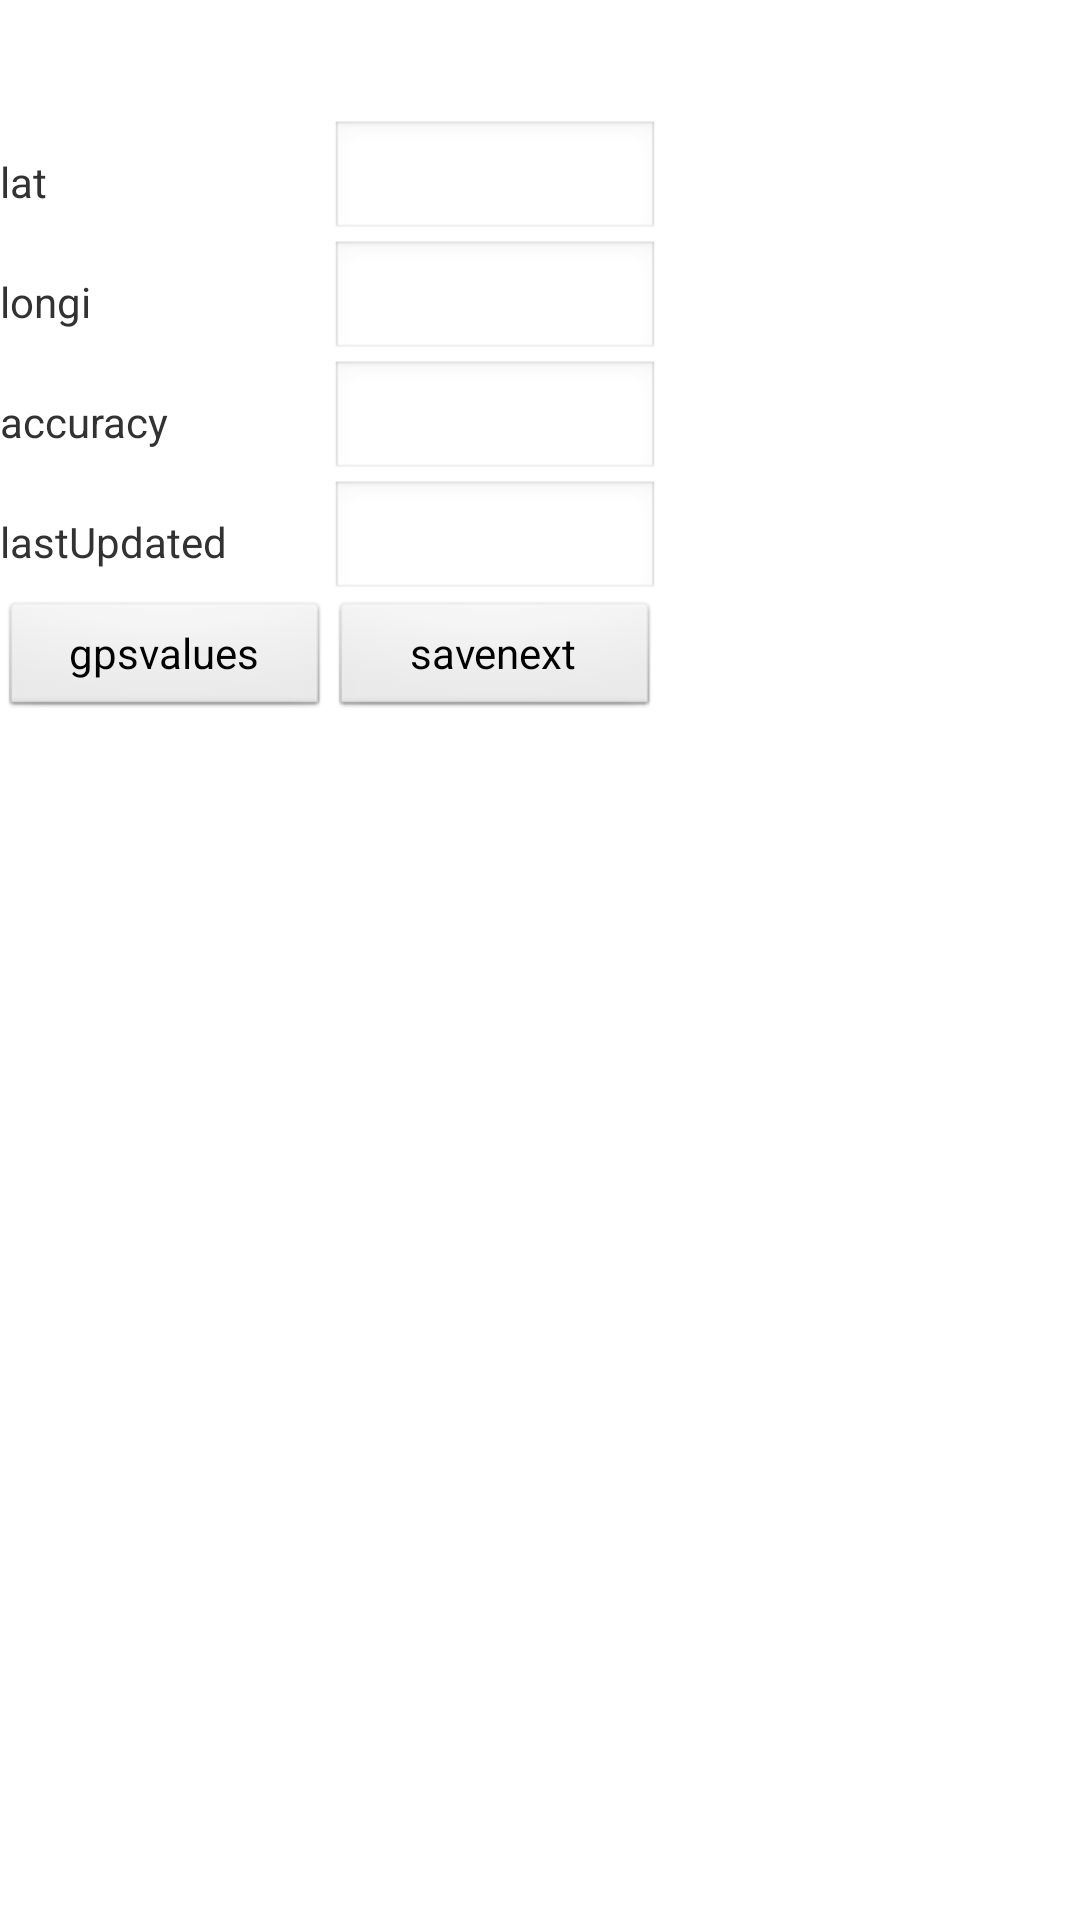

The Android layout XML behind this screen, and the referenced resources:
<!-- AndroidManifest.xml: application theme AppTheme -->
<!-- res/layout/gpsactivity.xml -->
<?xml version="1.0" encoding="utf-8"?>
<TableLayout xmlns:android="http://schemas.android.com/apk/res/android"
    xmlns:tools="http://schemas.android.com/tools"
    android:layout_width="match_parent"
    android:layout_height="match_parent">
    <TableRow android:gravity="center">
	        <TextView android:id="@+id/txtgetGPSdata"
            android:layout_height="40dp"
            android:layout_width="100dp"
            />
    </TableRow>
    <TableRow >
        	<TextView android:text="lat"
            android:layout_height="40dp"
            android:layout_width="80dp"
            />
        	<EditText android:inputType="number"
            android:layout_height="40dp"
            android:layout_width="110dp"
            android:id="@+id/edLatitude"
            />
    </TableRow>
    <TableRow >
        	<TextView android:text="longi"
           android:layout_height="40dp"
            android:layout_width="80dp"
            />
        	<EditText android:inputType="number"
            android:layout_height="40dp"
            android:layout_width="110dp"
            android:id="@+id/edLongitude"
            />
    </TableRow>
    <TableRow >
        	<TextView android:text="accuracy"
            android:layout_height="40dp"
            android:layout_width="80dp"
            />
        	<EditText android:inputType="number"
            android:layout_height="40dp"
            android:layout_width="110dp"
            android:id="@+id/edAccuracy"
            />
    </TableRow>
    <TableRow >
        	<TextView android:text="lastUpdated"
            android:layout_height="40dp"
            android:layout_width="80dp"
            />
        	<EditText android:inputType="number"
            android:layout_height="40dp"
            android:layout_width="110dp"
            android:id="@+id/edLastUpdated"
            />
    </TableRow>
    <TableRow >
        	<Button android:text="gpsvalues"
            android:layout_height="40dp"
            android:layout_width="110dp"
            android:id="@+id/btnGPSValues"
            android:onClick="getGPSValues"
            />
        	<Button android:text="savenext"
            android:layout_height="40dp"
            android:layout_width="90dp"
            android:id="@+id/btnSaveNext"
            android:onClick="savenext"
            />
    </TableRow>
</TableLayout>
<!-- resources referenced by this layout -->
<resources>
  <style name="AppTheme" parent="AppBaseTheme">
          
      </style>
  <style name="AppBaseTheme" parent="android:Theme.Light">
          
      </style>
</resources>
